Run: headless pygame with SDL's dummy video driver; simulated clock (each Clock.tick advances the game by its frame time, no real sleeping); random seed 0; keys injected as events and as key.get_pressed() state; no mouse input.
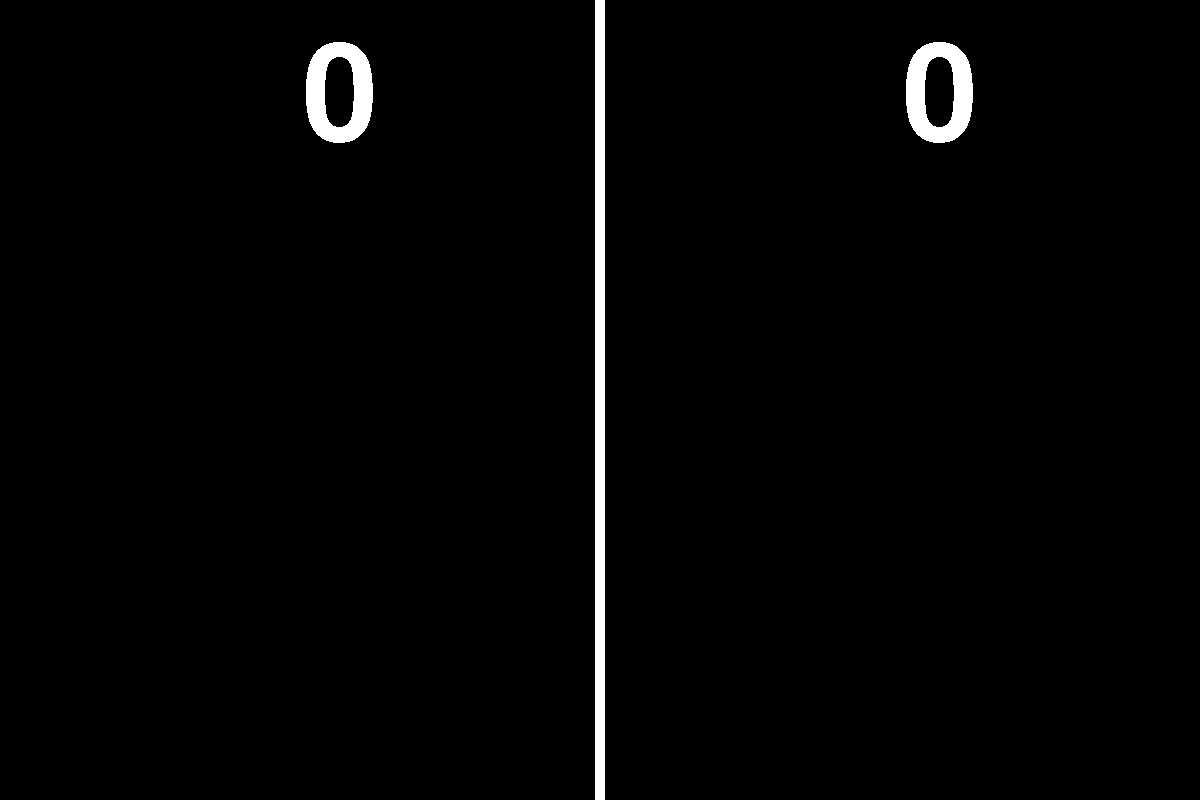
Frame 1 of 4 · flips 1–60 · no input
Frame 2 of 4 · flips 61–180 · tapped SPACE, RETURN · held RIGHT (→), D · screen unchanged from frame 1, image omitted
Frame 3 of 4 · flips 181–300 · held DOWN (↓), S · screen unchanged from frame 2, image omitted
Frame 4 of 4 · flips 301–420 · held LEFT (←), A, UP (↑), W · screen unchanged from frame 3, image omitted

The pygame program that drew these frames:

import pygame

# Initializes PyGame packages
pygame.init()

# Sets screen dimensions
screenWidth = 1200
screenHeight = 800
window_dimensions = (screenWidth,screenHeight)

# Sets colours to be used
black = (0,0,0)
white = (255,255,255)
grey = (169,169,169)

# Creats fonts to be used for text
numberfont = pygame.font.SysFont('Helvetica', 200)

# Sets Clock
clock = pygame.time.Clock()

# Creates window and caption of game
window = pygame.display.set_mode(window_dimensions)
pygame.display.set_caption("Pong")

def drawboard(p1score,p2score):
    # Defines width of line in middle of screen
    width = 10

    # Defines surfaces for player scores
    p1surface = numberfont.render(str(p1score), False, white)
    p2surface = numberfont.render(str(p2score), False, white)

    # Draws line in middle of screen
    pygame.draw.rect(window, white, [(screenWidth/2)-5, 0, width, screenHeight])
    
    # Draws surfaces for player scores
    window.blit(p1surface,((screenWidth/4)+2.5,30))
    window.blit(p2surface,(((screenWidth/4)*3)+2.5,30))


def gameloop():

    dead = False
    fps = 60

    p1score = 0
    p2score = 0

    while not dead:

        for event in pygame.event.get():
            if event.type == pygame.QUIT:
                pygame.quit()
                quit()

        # Draws Lines and score on board
        drawboard(p1score,p2score)

        # Updates screen, with a 60FPS rate
        pygame.display.update()
        clock.tick(fps)
        
# Calls Game Loop
gameloop()
# Quits pygame and python
pygame.quit()
quit()
